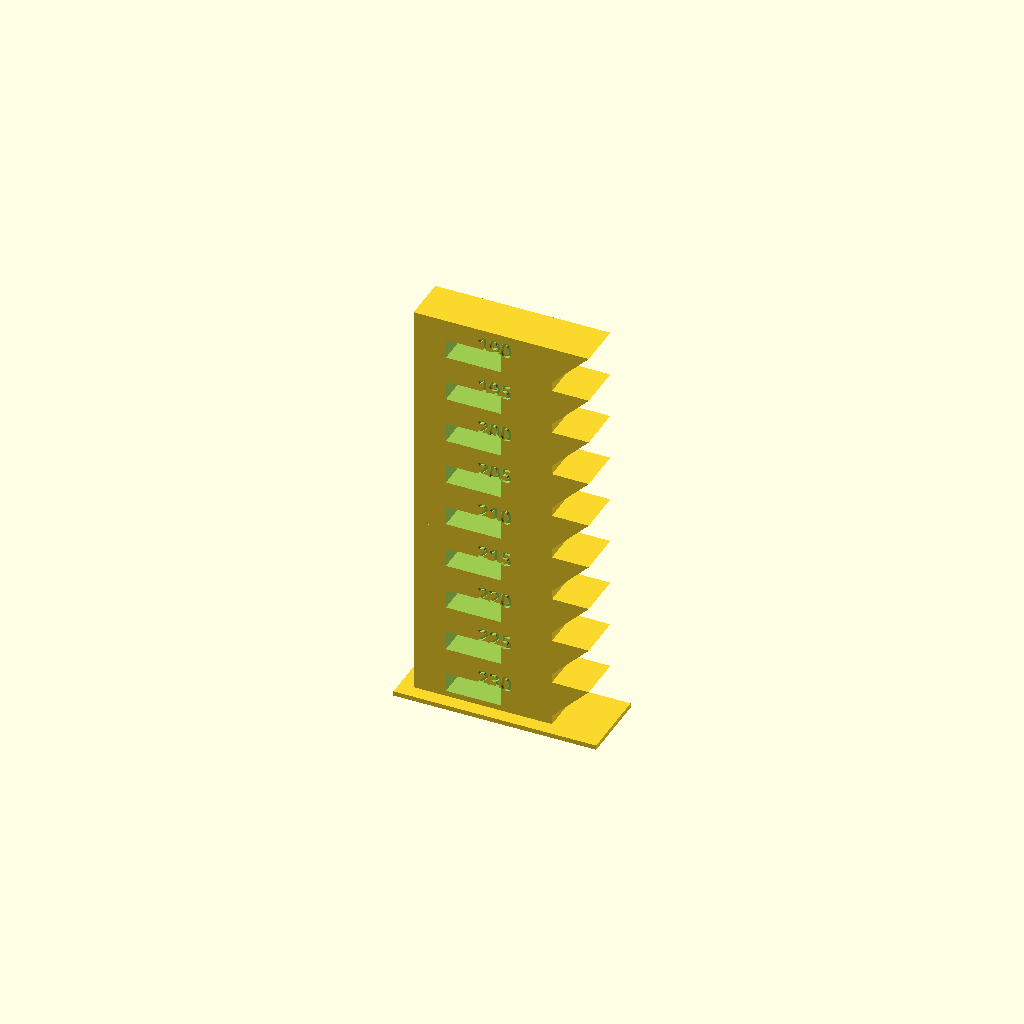
Cell 1 — every parameter at its default value.
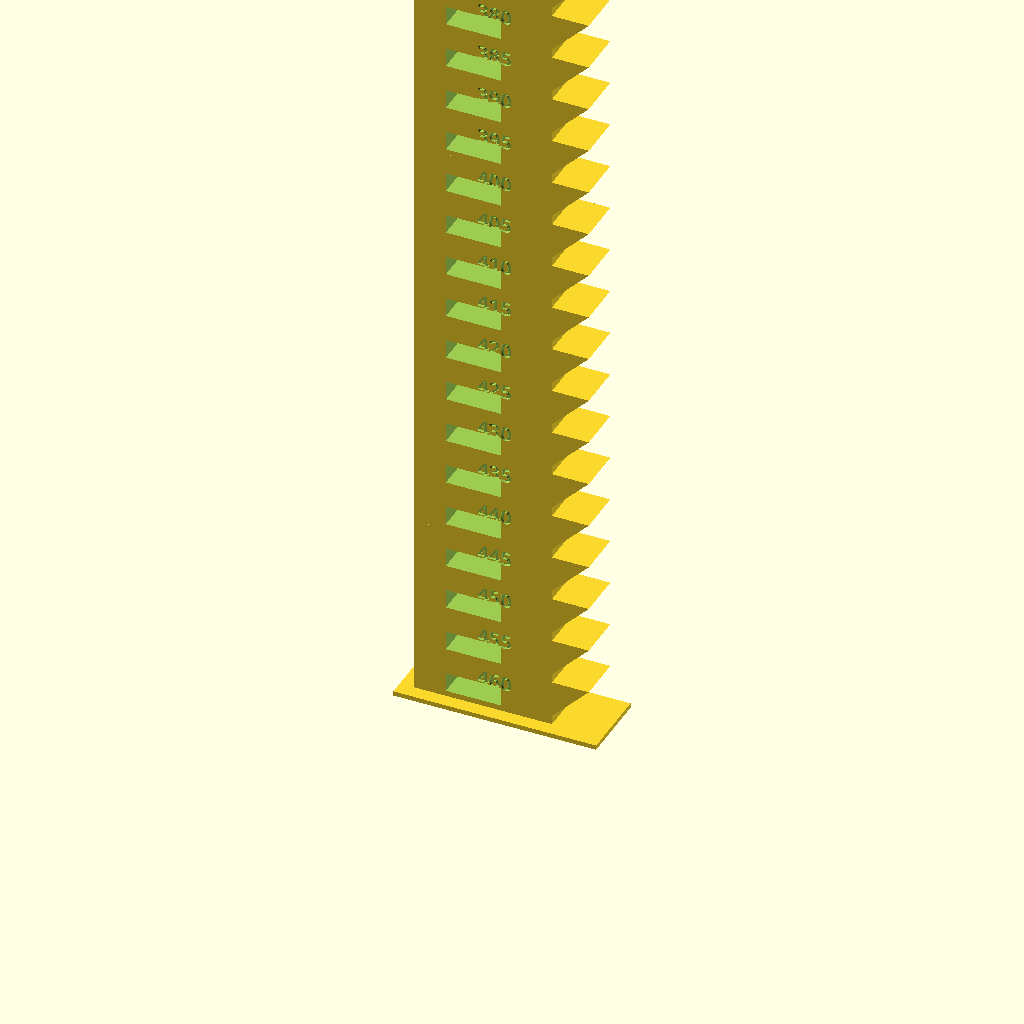
Cell 2: the same model with t_inicio = 460.
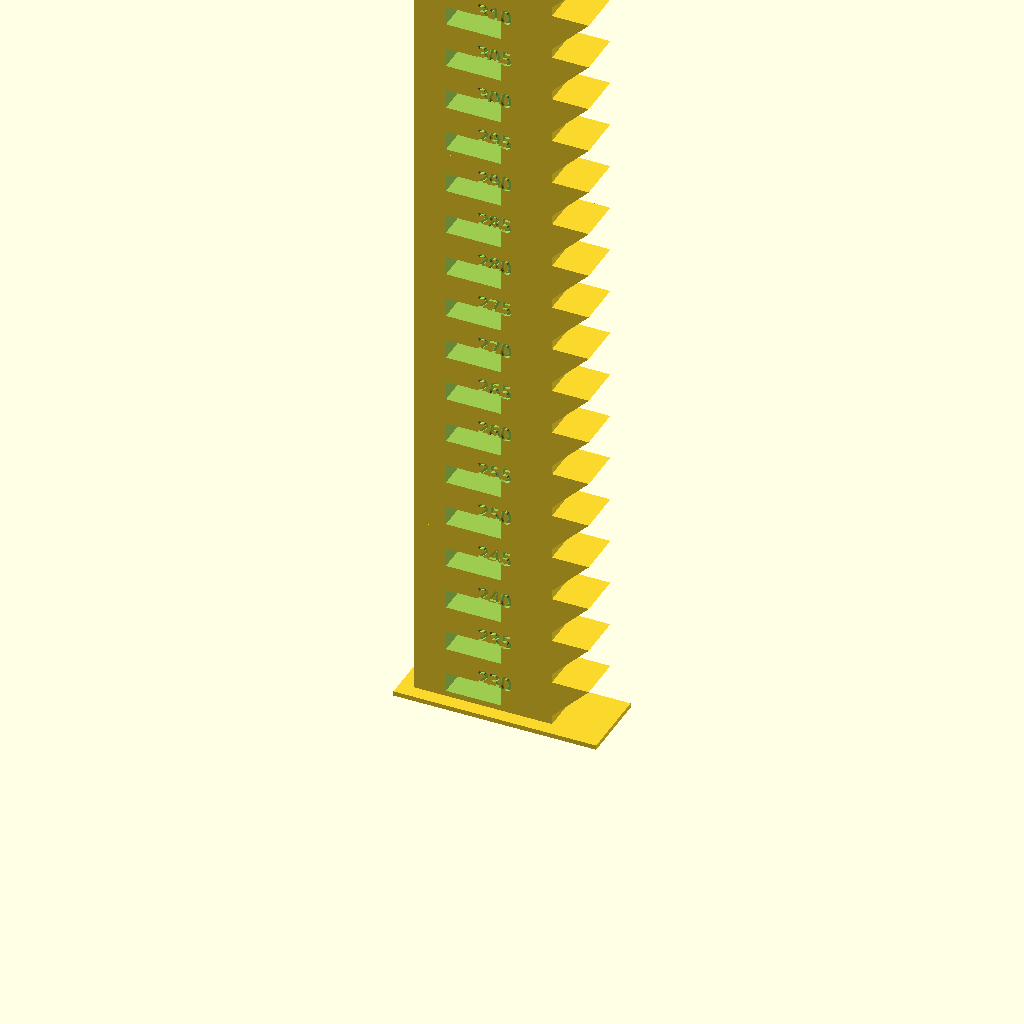
Cell 3: t_fim = 380 (everything else at default).
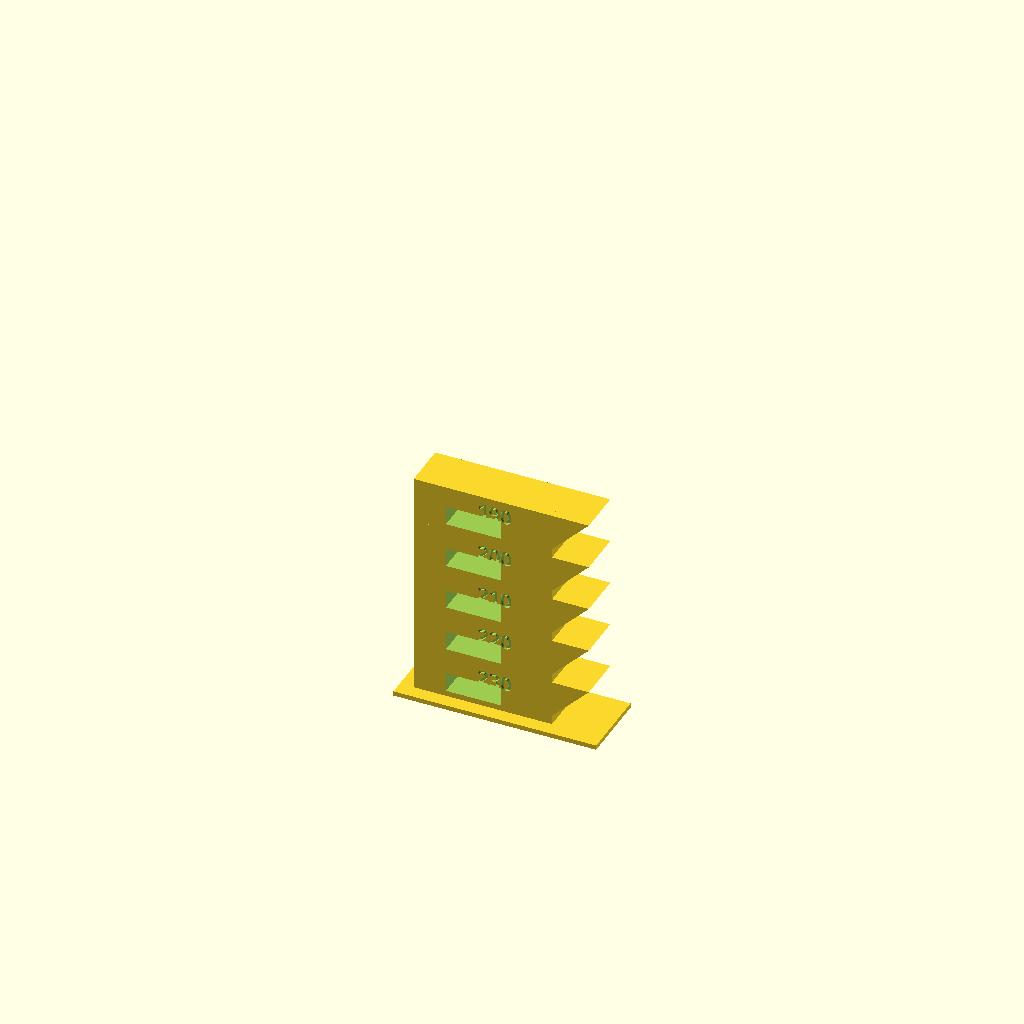
Cell 4: the same model with passo = 10.
All cells are drawn from one camera (rotation 55°, 0°, 25°, orthographic, colour scheme Cornfield), so only the parameter changes between them.
Source of the model, public/tools/criador-3d/modelos/torre_temperatura.scad:
// Torre de temperatura — um andar por temperatura (10 mm cada), com ponte, saliência a 45° e a temperatura gravada.
// No fatiador: troque a temperatura do bico a cada 10 mm (o primeiro andar começa em 1 mm, em cima da base).
t_inicio = 230;   // temperatura do primeiro andar (de baixo)
t_fim = 190;      // temperatura do último andar
passo = 5;
parte = "torre";
$fn = 32;
fonte = "Poppins:style=Bold";

n = floor(abs(t_inicio - t_fim) / passo) + 1;
dir = t_fim < t_inicio ? -1 : 1;
A = 10; L = 30; P = 10;                     // andar: altura, largura, profundidade
module andar(t) difference() {
  union() {
    cube([L, P, A]);
    // saliência a 45° do lado direito
    translate([L, 0, 0]) rotate([90, 0, 0]) translate([0, 0, -P]) linear_extrude(P) polygon([[0, 2], [0, A], [A - 2, A]]);
  }
  translate([7, -1, 1.2]) cube([12, P + 2, 4.2]);                          // vão da ponte
  translate([L / 2 + 2.5, -0.01, 6.6]) rotate([90, 0, 0]) mirror([0, 0, 1])   // temperatura gravada na frente
    linear_extrude(0.6) text(str(t), size = 3.2, font = fonte, halign = "center", valign = "center");
}
if (parte == "torre") union() {
  translate([-3, -3, 0]) cube([L + A + 4, P + 6, 1]);                        // base
  for (i = [0 : n - 1]) translate([0, 0, 1 + i * A]) andar(t_inicio + dir * i * passo);
}
Parameter table extracted from the source (name, type, default, range or options):
t_inicio: number, default 230
t_fim: number, default 190
passo: number, default 5
parte: string, default "torre"
fonte: string, default "Poppins:style=Bold"
